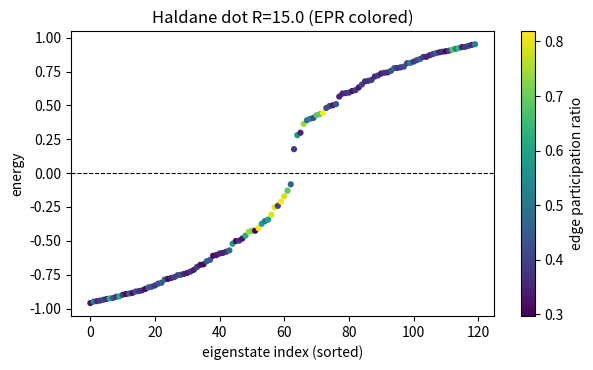
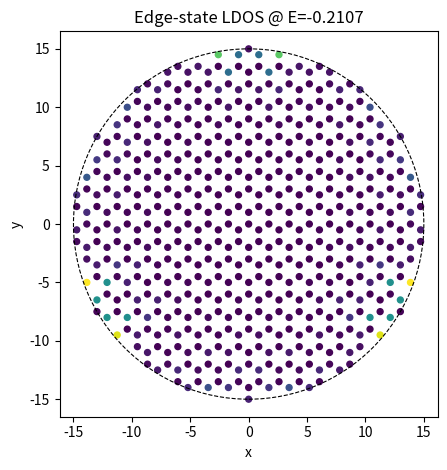
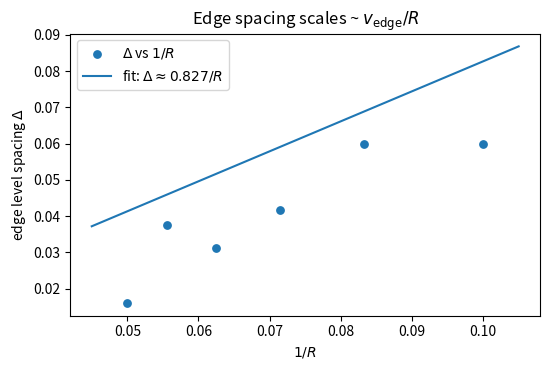
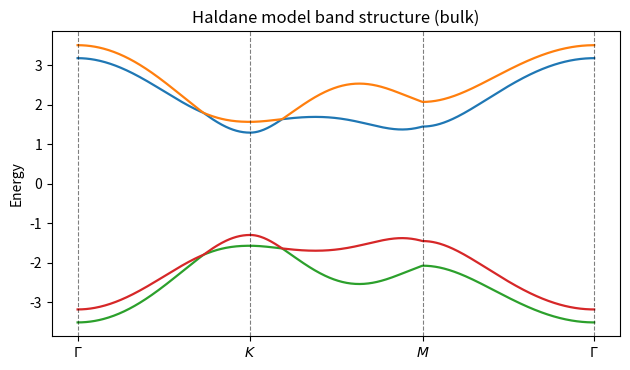

These figures' Python source, in order:
#!/usr/bin/env python3
# -*- coding: utf-8 -*-

import numpy as np
import math
from math import sqrt
import matplotlib.pyplot as plt
from scipy.sparse import coo_matrix, csr_matrix
from scipy.sparse.linalg import eigsh

t = 1.0
t2 = 0.10
phi_haldane = np.pi/2
M = 0.20

R_list = [10, 12, 14, 16, 18, 20]
R_single = 15.0
edge_frac = 0.20
k_eigs = 120
epr_thresh = 0.5
seed = 0

DO_FLUX = False
flux_list = np.linspace(0.0, 0.5, 13)

np.random.seed(seed)

d1 = np.array([0.0, 1.0])
d2 = np.array([np.sqrt(3)/2, -0.5])
d3 = np.array([-np.sqrt(3)/2, -0.5])
NN_vecs = [d1, d2, d3]

a1 = d2 - d3
a2 = d1 - d3

b1 = d2 - d3
b2 = d3 - d1
b3 = d1 - d2
NNN_vecs = [b1, b2, b3]

def _key(pt, ndp=6):
    return (round(pt[0], ndp), round(pt[1], ndp))

def generate_dot_sites(R):
    L = np.linalg.norm(a1)
    Nrange = int(np.ceil((R + 2.0) / L)) * 2 + 1

    A_pos, B_pos = [], []
    for n1 in range(-Nrange, Nrange + 1):
        for n2 in range(-Nrange, Nrange + 1):
            Rvec = n1 * a1 + n2 * a2
            rA = Rvec
            rB = Rvec + d1
            if np.linalg.norm(rA) <= R:
                A_pos.append(rA)
            if np.linalg.norm(rB) <= R:
                B_pos.append(rB)

    pos = []
    sub = []
    idx = {}
    for r in A_pos:
        k = _key(r); idx[k] = len(pos); pos.append(r); sub.append(+1)
    for r in B_pos:
        k = _key(r); idx[k] = len(pos); pos.append(r); sub.append(-1)
    return np.array(pos), np.array(sub, dtype=int), idx

def angle(vec):
    return np.arctan2(vec[1], vec[0])

def peierls_phase(r_i, r_j, phi_flux):
    if phi_flux == 0.0:
        return 1.0 + 0j
    theta_i = angle(r_i)
    theta_j = angle(r_j)
    dtheta = np.unwrap([theta_i, theta_j])[1] - np.unwrap([theta_i, theta_j])[0]
    return np.exp(1j * phi_flux * dtheta)

def build_haldane_hamiltonian(pos, sub, idx_map, t, t2, phi_haldane, M, phi_flux=0.0):
    N = len(pos)
    rows, cols, data = [], [], []

    for i in range(N):
        rows.append(i); cols.append(i); data.append(M if sub[i] == +1 else -M)

    for i in range(N):
        if sub[i] != +1:
            continue
        rA = pos[i]
        for d in NN_vecs:
            rB = rA + d
            j = idx_map.get(_key(rB))
            if j is not None and sub[j] == -1:
                phase = peierls_phase(rA, rB, phi_flux)
                val = t * phase
                rows += [i, j]
                cols += [j, i]
                data += [val, np.conj(val)]

    eiphi_A = np.exp(1j * phi_haldane)
    eiphi_B = np.exp(-1j * phi_haldane)
    for i in range(N):
        r = pos[i]
        base_phase = eiphi_A if sub[i] == +1 else eiphi_B
        for b in NNN_vecs:
            r2 = r + b
            j = idx_map.get(_key(r2))
            if j is not None and sub[j] == sub[i] and j > i:
                phase_peierls = peierls_phase(r, r2, phi_flux)
                val = t2 * base_phase * phase_peierls
                rows += [i, j]
                cols += [j, i]
                data += [val, np.conj(val)]

    H = coo_matrix((np.array(data, dtype=np.complex128), (rows, cols)), shape=(N, N)).tocsr()
    return H

def solve_near_zero(H, k, sigma=0.0):
    E, V = eigsh(H, k=k, sigma=sigma, which='LM')
    idx = np.argsort(E)
    return E[idx], V[:, idx]

def edge_participation(V, pos, R, edge_frac):
    r = np.linalg.norm(pos, axis=1)
    rim = r >= R * (1.0 - edge_frac)
    epr = []
    for j in range(V.shape[1]):
        psi2 = np.abs(V[:, j])**2
        epr.append(psi2[rim].sum() / psi2.sum())
    return np.array(epr)

def pick_edge_state(E, epr):
    i0 = np.argmin(np.abs(E))
    window = slice(max(i0-10, 0), min(i0+11, len(E)))
    subidx = np.arange(len(E))[window]
    best = subidx[np.argmax(epr[window])]
    return best

def level_spacing_from_edge_ladder(E, epr, epr_thresh=0.5, center_window=0.6):
    mask_edge = epr >= epr_thresh
    if not np.any(mask_edge):
        return np.nan
    E_edge = E[mask_edge]
    E_mid = E_edge[np.abs(E_edge) <= center_window * np.max(np.abs(E_edge))]
    if len(E_mid) < 3:
        return np.nan
    E_mid = np.sort(E_mid)
    d = np.diff(E_mid)
    return np.median(d)

def ipr_all(V):
    return np.sum(np.abs(V)**4, axis=0)

def plot_spectrum(E, epr, title='Haldane dot spectrum (EPR colored)'):
    plt.figure(figsize=(6.2, 3.8))
    sc = plt.scatter(np.arange(len(E)), E, c=epr, s=12, cmap='viridis')
    plt.axhline(0.0, ls='--', lw=0.8, c='k')
    cb = plt.colorbar(sc); cb.set_label('edge participation ratio')
    plt.xlabel('eigenstate index (sorted)')
    plt.ylabel('energy')
    plt.title(title)
    plt.tight_layout()

def plot_ldos(pos, psi, R, Eval, title_prefix='LDOS'):
    psi2 = (np.abs(psi)**2)
    plt.figure(figsize=(5.2, 4.8))
    plt.scatter(pos[:,0], pos[:,1], c=psi2/psi2.max(), s=18, cmap='viridis')
    circ = plt.Circle((0,0), R, fill=False, ls='--', lw=0.8, color='k')
    ax = plt.gca(); ax.add_artist(circ); ax.set_aspect('equal', adjustable='box')
    plt.xlabel('x'); plt.ylabel('y')
    plt.title(f'{title_prefix} @ E={Eval:.4f}')
    plt.tight_layout()

def plot_spacing_vs_invR(R_list, Delta_list, v_edge_fit=None):
    invR = 1.0/np.array(R_list, dtype=float)
    plt.figure(figsize=(5.6, 3.8))
    plt.scatter(invR, Delta_list, s=28)
    if v_edge_fit is not None and np.isfinite(v_edge_fit):
        xs = np.linspace(invR.min()*0.9, invR.max()*1.05, 100)
        plt.plot(xs, v_edge_fit*xs, lw=1.5)
        plt.legend([r'$\Delta$ vs $1/R$', rf'fit: $\Delta \approx {v_edge_fit:.3f}/R$'])
    else:
        plt.legend([r'$\Delta$ vs $1/R$'])
    plt.xlabel(r'$1/R$')
    plt.ylabel(r'edge level spacing $\Delta$')
    plt.title('Edge spacing scales ~ $v_{\mathrm{edge}}/R$')
    plt.tight_layout()

def plot_spectral_flow(phi_list, E_flow):
    plt.figure(figsize=(6.2, 3.8))
    for row in E_flow:
        plt.plot(phi_list, row, lw=1.0)
    plt.xlabel(r'flux $\Phi/\Phi_0$')
    plt.ylabel('energy')
    plt.title('Spectral flow of low-lying levels (edge states move across gap)')
    plt.tight_layout()

def single_dot_demo(R=R_single, phi_flux=0.0):
    pos, sub, idx = generate_dot_sites(R)
    H = build_haldane_hamiltonian(pos, sub, idx, t, t2, phi_haldane, M, phi_flux=phi_flux)
    E, V = solve_near_zero(H, k=k_eigs, sigma=0.0)
    epr = edge_participation(V, pos, R, edge_frac)
    ipr = ipr_all(V)

    plot_spectrum(E, epr, title=f'Haldane dot R={R:.1f} (EPR colored)')
    j = pick_edge_state(E, epr)
    plot_ldos(pos, V[:, j], R, E[j], title_prefix='Edge-state LDOS')

    print(f'[single-dot] R={R:.1f}, sites={len(pos)}, min|E|={np.min(np.abs(E)):.4e}, mean EPR(in-gap?)={np.mean(epr[:10]):.3f}')
    return pos, sub, idx, E, V, epr, ipr

def size_sweep(R_list):
    Deltas = []
    for R in R_list:
        pos, sub, idx = generate_dot_sites(R)
        H = build_haldane_hamiltonian(pos, sub, idx, t, t2, phi_haldane, M, phi_flux=0.0)
        E, V = solve_near_zero(H, k=k_eigs, sigma=0.0)
        epr = edge_participation(V, pos, R, edge_frac)
        Delta = level_spacing_from_edge_ladder(E, epr, epr_thresh=epr_thresh)
        Deltas.append(Delta)
        print(f'[sweep] R={R:>4.1f}  sites={len(pos):>5d}  Δ≈{Delta:.5f}')
    invR = 1.0/np.array(R_list, dtype=float)
    Deltas = np.array(Deltas, dtype=float)
    mask = np.isfinite(Deltas)
    v_edge = np.nan
    if np.count_nonzero(mask) >= 2:
        v_edge = np.polyfit(invR[mask], Deltas[mask], 1)[0]
        print(f'[fit] edge velocity v_edge ≈ {v_edge:.5f} (from Δ ≈ v_edge / R)')
    plot_spacing_vs_invR(R_list, Deltas, v_edge_fit=v_edge)
    return Deltas, v_edge

def spectral_flow(R=R_single, k_keep=24, phi_list=flux_list):
    pos, sub, idx = generate_dot_sites(R)
    E_flow = []
    for phi_flux in phi_list:
        H = build_haldane_hamiltonian(pos, sub, idx, t, t2, phi_haldane, M, phi_flux=phi_flux)
        E, _ = solve_near_zero(H, k=max(k_keep, 2), sigma=0.0)
        E_flow.append(E[:k_keep])
        print(f'[flux] Φ/Φ0={phi_flux:.3f}  min|E|={np.min(np.abs(E)):.4e}')
    E_flow = np.array(E_flow).T
    plot_spectral_flow(phi_list, E_flow)
    return E_flow

if __name__ == '__main__':
    single_dot_demo(R=R_single, phi_flux=0.0)
    Deltas, v_edge = size_sweep(R_list)
    if DO_FLUX:
        spectral_flow(R=R_single, k_keep=24, phi_list=flux_list)
    plt.show()

    
import numpy as np
import matplotlib.pyplot as plt

# --- Haldane parameters (match these to your dot runs) ---
t = 1.0
t2 = 0.10
phi = np.pi/2
M = 0.20

# --- Honeycomb geometry (consistent with our earlier code) ---
d1 = np.array([0.0, 1.0])                   # A->B nearest neighbors
d2 = np.array([np.sqrt(3)/2, -0.5])
d3 = np.array([-np.sqrt(3)/2, -0.5])
NN = np.array([d1, d2, d3])

a1 = d2 - d3                                # Bravais vectors
a2 = d1 - d3

b1 = d2 - d3                                # next-nearest (same sublattice) differences
b2 = d3 - d1
b3 = d1 - d2
NNN = np.array([b1, b2, b3])

def energies_k(kx, ky, t=1.0, t2=0.1, M=0.0, phi=np.pi/2):
    f = np.sum(np.exp(1j*(kx*NN[:,0] + ky*NN[:,1])))  # off-diagonal
    gc = np.sum(np.cos(kx*NNN[:,0] + ky*NNN[:,1]))    # even NNN
    gs = np.sum(np.sin(kx*NNN[:,0] + ky*NNN[:,1]))    # odd  NNN
    d0 = 2.0*t2*np.cos(phi)*gc
    dz = M - 2.0*t2*np.sin(phi)*gs
    off2 = np.abs(t*f)**2
    E = d0 + np.array([+np.sqrt(off2 + dz*dz), -np.sqrt(off2 + dz*dz)])
    return np.sort(E)  # [E-, E+]

# --- reciprocal lattice from a1,a2 ---
A = np.column_stack([a1, a2])                # 2x2
B = 2*np.pi*np.linalg.inv(A).T               # columns are b1*, b2* (reciprocal)
g1, g2 = B[:,0], B[:,1]

# High-symmetry points (triangular lattice):
G = np.array([0.0, 0.0])
K = (g1 + 2*g2)/3.0
M = g1/2.0

# Build path Γ→K→M→Γ
def interpolate(p, q, n):
    return np.linspace(p, q, n, endpoint=False)

n_seg = 200
path = np.vstack([
    interpolate(G, K, n_seg),
    interpolate(K, M, n_seg),
    np.linspace(M, G, n_seg)                 # include endpoint on last segment
])

# Sample energies
Ek_lo, Ek_hi = [], []
for kx, ky in path:
    e = energies_k(kx, ky, t=t, t2=t2, M=M, phi=phi)
    Ek_lo.append(e[0]); Ek_hi.append(e[1])

Ek_lo = np.array(Ek_lo); Ek_hi = np.array(Ek_hi)

# x-axis with tick marks at Γ, K, M, Γ
x = np.arange(len(path))
ticks = [0, n_seg, 2*n_seg, 3*n_seg-1]
tick_labels = [r'$\Gamma$', r'$K$', r'$M$', r'$\Gamma$']

plt.figure(figsize=(6.4,3.8))
plt.plot(x, Ek_lo, lw=1.6)
plt.plot(x, Ek_hi, lw=1.6)
for tck in ticks:
    plt.axvline(tck, ls='--', lw=0.8, color='k', alpha=0.5)
plt.xticks(ticks, tick_labels)
plt.ylabel('Energy')
plt.title('Haldane model band structure (bulk)')
plt.tight_layout()
plt.show()
